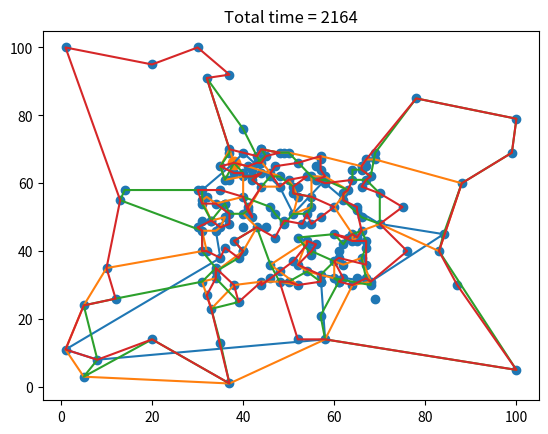

Source code (Python):
import copy
import sys
import random
import math
import matplotlib.pyplot as plt
import time
import numpy as np
import os

from scipy.spatial import ConvexHull


class TSP:
    def __init__(self, cities, dm, deliveries):
        self.cities, self.dm, self.deliveries = cities, dm, deliveries
        self.active_cities = range(len(cities))
        self.min_dist = sys.maxsize
        self.shortest_path = []

    def set_active_cities(self, cities=None, all=False):
        cities = list(set(cities))
        if all:
            self.active_cities = range(len(self.cities))
        if cities is None:
            cities = []
        self.active_cities = cities

    def search_shortest_path(self, strategy=0, print_enabled=False):
        if strategy == 0:
            self.search_shortest_path_with_pruning(self.active_cities[0], [], 0, print_enabled)
        elif strategy == 1:
            self.find_shortest_path_with_pruning_and_sorting(self.dm, self.active_cities, [], self.active_cities, 0,
                                                             print_enabled, 1)
        elif strategy == 2:
            self.find_shortest_path_with_local_search()
        else:
            print("Given strategy is undefined")

    def find_shortest_path_with_local_search(self):
        self.generate_first_solution()
        repeat = self.local_search_2opt()
        while repeat:
            # self.show()
            repeat = self.local_search_2opt()

    def rearange_solution(self):
        index = self.shortest_path.index(0)
        tmp_path = self.shortest_path[index:]
        tmp_path.extend(self.shortest_path[:index])
        self.shortest_path = tmp_path

    def generate_first_solution(self):
        self.shortest_path = self.active_cities
        self.min_dist = self.dm[self.shortest_path[-1]][self.shortest_path[0]]
        for i in range(len(self.active_cities) - 1):
            self.min_dist += self.dm[self.shortest_path[i]][self.shortest_path[i + 1]]

    def local_search_2opt(self):
        for start in range(len(self.active_cities)):
            for leng in range(2, int(len(self.active_cities))):
                i = start
                j = (start + leng) % len(self.active_cities)
                diff = self.dm[self.shortest_path[(i - 1) % len(self.active_cities)]][self.shortest_path[i]] + self.dm[self.shortest_path[(j - 1) % len(self.active_cities)]][self.shortest_path[j]] - (
                    self.dm[self.shortest_path[(i - 1) % len(self.active_cities)]][self.shortest_path[(j - 1) % len(self.active_cities)]] + self.dm[self.shortest_path[j]][self.shortest_path[i]] )
                if diff > 0:
                    new_solution = []
                    tmp = []
                    for k in range(len(self.active_cities)):
                        if k == i:
                            new_solution.extend(tmp)
                            tmp = []
                        elif k == j:
                            new_solution.extend(tmp[::-1])
                            tmp = []
                        tmp.append(self.shortest_path[k])
                    if i < j:
                        new_solution.extend(tmp[::])
                    else:
                        new_solution.extend(tmp[::-1])
                    self.shortest_path = new_solution
                    self.min_dist -= diff
                    return True
        return False


    def evaluate(self, path):
        cost = 0
        if len(path) == len(self.cities):
            path.append(path[0])
        for node in path:
            pass


    def search_shortest_path_with_pruning(self, start_city, path, distance, print_enabled):
        path.append(start_city)

        if len(path) > 1:
            distance += self.dm[path[-2]][start_city]
            if self.min_dist is not None and distance > self.min_dist:
                return

        if len(self.active_cities) == len(path):
            path.append(path[0])
            distance += self.dm[path[-2]][path[0]]
            if self.min_dist is not None and distance >= self.min_dist:
                return
            if print_enabled:
                print(path, distance, self.min_dist)
            self.min_dist = distance
            self.shortest_path = path
            return

        dm_row = sorted(range(len(self.dm[path[-1]])), key=lambda ind: self.dm[path[-1]][ind])
        pool = sorted(set(set(dm_row) - set(path)).intersection(self.active_cities), key=dm_row.index)

        for city in pool[:min(int(1.02 ** (len(self.active_cities) - len(pool))), len(pool))]:
            if city not in path:
                self.search_shortest_path_with_pruning(city, list(path), int(distance), print_enabled)


    def find_shortest_path_with_pruning_and_sorting(self, dm, chosen_city, path, active_cities, distance, print_enabled,
                                                    tries):
        scm = []
        for row in dm:
            scm.append(sorted(active_cities, key=lambda k: row[k]))
        self.find_shortest_path_with_pruning_and_sorting_helper(dm, scm, chosen_city, path, active_cities, distance,
                                                                print_enabled,
                                                                tries)


    def find_shortest_path_with_pruning_and_sorting_helper(self, dm, scm, chosen_city, path, active_cities, distance,
                                                           print_enabled,
                                                           tries):
        # Add way point
        path.append(chosen_city)
        # Calculate path length from current to last node
        if len(path) > 1:
            distance += dm[path[-2]][chosen_city]
            if self.min_dist is not None and distance > self.min_dist:
                return

        # If path contains all cities and is not a dead end,
        # add path from last to first city and return.
        if (len(active_cities) == len(path)):
            path.append(path[0])
            distance += dm[path[-2]][path[0]]
            if self.min_dist is not None and distance >= self.min_dist:
                return
            self.min_dist = distance
            self.shortest_path = path
            if print_enabled:
                print(path, distance, self.min_dist)
                self.show()
            return

        # Fork paths for all possible cities not yet used
        curr_tries = tries
        for city in scm[chosen_city]:
            if city not in path and curr_tries != 0:
                self.find_shortest_path_with_pruning_and_sorting_helper(dm, scm, city, list(path), active_cities,
                                                                        int(distance),
                                                                        print_enabled, tries)
                curr_tries -= 1


    def get_shortest_path_and_min_dist(self, make_loop=False):
        self.rearange_solution()
        if make_loop:
            if self.shortest_path[-1] != 0:
                self.shortest_path.append(0)
        return self.shortest_path, self.min_dist


    def show(self):
        cities = []
        for city in self.cities:
            cities.append([city[1], city[2]])
        cities_x, cities_y = map(list, zip(*cities))
        sorted_cities = []
        for i in self.shortest_path:
            sorted_cities.append(cities[i])
        if len(self.shortest_path) == len(self.active_cities):
            sorted_cities.append(cities[self.shortest_path[0]])
        sorted_cities_x, sorted_cities_y = map(list, zip(*sorted_cities))
        plt.scatter(cities_x, cities_y)
        plt.plot(sorted_cities_x, sorted_cities_y)
        plt.scatter(cities_x[0], cities_y[0], 80)
        plt.show()


class DLV:
    def __init__(self, cities, dm, deliveries):
        self.cities, self.dm, self.deliveries = cities, dm, deliveries
        self.deliveries = sorted(self.deliveries, key=lambda x: x[1])
        self.time = 0
        self.shortest_path = []

    def greedy_search(self, enable_print=False):
        cargo = [0]
        latest_cargo_time = 0
        for city, dlv_time in self.deliveries:
            if dlv_time <= latest_cargo_time:
                cargo.append(city)
            else:
                cargo = list(set(cargo))
                tsp = TSP(self.cities, self.dm, self.deliveries)
                tsp.set_active_cities(cities=cargo)
                tsp.search_shortest_path(2)
                shortest_path, min_dist = tsp.get_shortest_path_and_min_dist(make_loop=True)
                if enable_print:
                    tsp.show()
                self.time += min_dist
                self.shortest_path.append(shortest_path)
                latest_cargo_time = self.time
                cargo = [0, city]

    def reverse_greedy_search(self, enable_print=False):
        min_i, min_end = 1, sys.maxsize
        for i in range(1, len(self.cities) - 1):
            cargo = self.deliveries[i * -1:]
            get_cities = lambda x: x[0]
            cargo_cities = [0]
            cargo_cities.extend(list(map(get_cities, cargo)))
            tsp = TSP(self.cities, self.dm, self.deliveries)
            tsp.set_active_cities(cities=cargo_cities)
            tsp.search_shortest_path(2)
            shortest_path, min_dist = tsp.get_shortest_path_and_min_dist(make_loop=True)
            end = min_dist + self.deliveries[-1][1]

            cargo = self.deliveries[:i * -1]
            cargo_cities = [0]
            cargo_cities.extend(list(map(get_cities, cargo)))
            tsp = TSP(self.cities, self.dm, self.deliveries)
            tsp.set_active_cities(cities=cargo_cities)
            tsp.search_shortest_path(2)
            shortest_path_b, sub_path_dist = tsp.get_shortest_path_and_min_dist(make_loop=True)
            # Check if ready before start of next round
            end = self.deliveries[i][1] + sub_path_dist + max(0, self.deliveries[-1][1] - (
                    self.deliveries[i][1] + sub_path_dist))
            if end < min_end:
                min_i, min_end = i, end
                self.shortest_path = [shortest_path_b]
                self.shortest_path.append(shortest_path)
                self.time = min_end
            print(str(i) + " - " + str(end))

    def optimize_solution(self):
        pass

    def show(self):
        cities = []
        for city in self.cities:
            cities.append([city[1], city[2]])
        cities_x, cities_y = map(list, zip(*cities))
        plt.scatter(cities_x, cities_y)
        for loop in self.shortest_path:
            sorted_cities = [cities[0]]
            for city in loop:
                sorted_cities.append(cities[city])
            sorted_cities.append(cities[0])
            sorted_cities_x, sorted_cities_y = map(list, zip(*sorted_cities))
            plt.plot(sorted_cities_x, sorted_cities_y)
        plt.scatter(cities_x[0], cities_y[0], 80)
        plt.title("Total time = " + str(self.time))
        plt.show()


class ProblemGenerator:
    @staticmethod
    def generate_dm(n_cities, n_deliveries, max_time=1000, seed=1):
        cities = []
        if seed is not None:
            random.seed(seed)
            np.random.seed(seed)

        city_center = 20
        i = 0
        for _ in range(0, int(n_cities * 0.8)):
            cities.append([i, random.randint(50 - city_center, 50 + city_center),
                           random.randint(50 - city_center, 50 + city_center)])
            i += 1

        while len(cities) < n_cities:
            cities.append([i, random.randint(0, 100), random.randint(0, 100)])
            i += 1

        dm = []
        for i in cities:
            dm_row = []
            for j in cities:
                dm_row.append(int(math.sqrt(((i[1] - j[1]) ** 2) + ((i[2] - j[2]) ** 2))))
            dm.append(dm_row)
        deliveries = []

        for i in range(1, n_cities):
            if random.random() < 0.1:
                deliveries.append([cities[i][0], 0])
        for _ in range(n_deliveries):
            deliveries.append([cities[random.randint(1, n_cities - 1)][0], random.randint(0, max_time)])

        return cities, dm, deliveries


t1 = time.time()
cities, dm, deliveries = ProblemGenerator.generate_dm(200, 600, 1600, 1)
dlv = DLV(cities, dm, deliveries)
t2 = time.time()
dlv.greedy_search(enable_print=False)
t3 = time.time()
dlv.show()

print("Generation time = " + str(t2 - t1))
print("Solve time = " + str(t3 - t2))
